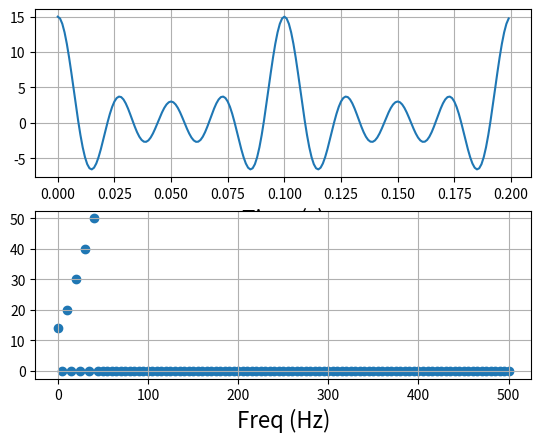

Recreate this plot in Python.
#!/usr/bin/env python3
"""
Using a typical FFT routine and showing the principle
behind the DTFT computation.

"""
import numpy as np
from matplotlib import pyplot

##################################################

# Efficient practical usage
def fft(values, dt):
    freqs = np.fft.rfftfreq(len(values), dt)
    coeffs = np.sqrt(2.0/len(values)) * np.fft.rfft(values)  # scaled for unitarity
    coeffs[0] /= np.sqrt(2.0)  # don't "double count" the DC alias
    return (freqs, coeffs)

# Working principle
def dtft(values, dt):
    times = dt * np.arange(len(values))
    nyquist = 1.0/(2.0*dt)
    df = nyquist / (len(values)/2.0)
    freqs = np.arange(0.0, nyquist+df, df)
    #                         (rad/s)/Hz      all f*t products
    dtft_matrix = np.exp(-1j * (2.0*np.pi) * np.outer(freqs, times))
    coeffs = np.sqrt(2.0/len(values)) * dtft_matrix.dot(values)  # scaled for unitarity
    coeffs[0] /= np.sqrt(2.0)  # don't "double count" the DC alias
    return (freqs, coeffs)

##################################################

def function(time):
    w = 20*np.pi
    value = 0.0
    for k in range(5):
        value += (k+1)*np.cos((k*w)*time)
    return value

dt = 0.001
times = np.arange(0.0, 0.2, dt)
values = function(times)

##################################################

fft_freqs, fft_coeffs = fft(values, dt)
dtft_freqs, dtft_coeffs = dtft(values, dt)

assert np.allclose(fft_freqs, dtft_freqs)
assert np.allclose(fft_coeffs, dtft_coeffs)

##################################################

# Demonstrate Parseval's theorem
print(np.linalg.norm(values))
print(np.linalg.norm(dtft_coeffs))

##################################################

fig = pyplot.figure()

ax = fig.add_subplot(2, 1, 1)
ax.plot(times, values)
ax.set_xlabel("Time (s)", fontsize=16)
ax.grid(True)

ax = fig.add_subplot(2, 1, 2)
ax.scatter(dtft_freqs, np.abs(dtft_coeffs))
ax.set_xlabel("Freq (Hz)", fontsize=16)
ax.grid(True)

pyplot.show()
